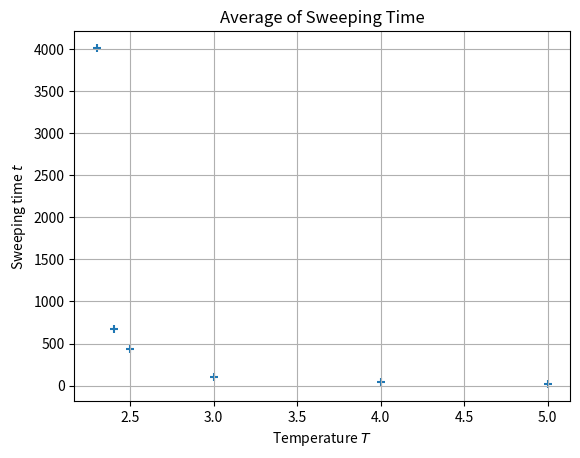

This figure's Python source:
import matplotlib.pyplot as plt
t = [21, 38, 99, 435, 669, 4011]
T = [5.0, 4.0, 3.0, 2.5, 2.4, 2.3]
plt.figure()
plt.scatter(T,t,marker="+")
plt.xlabel("Temperature $T$")
plt.grid(True)
plt.ylabel("Sweeping time $t$")
plt.title("Average of Sweeping Time")
plt.show()
